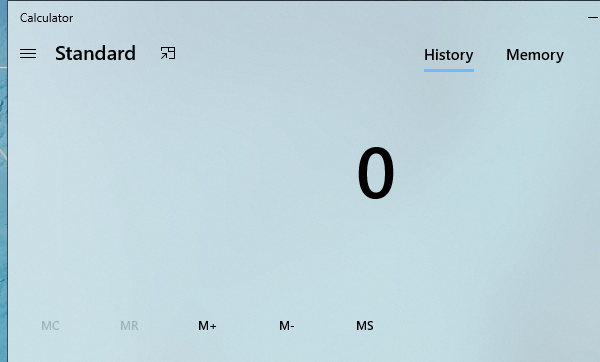
Workflow: Main

Step 1: Open Application 'applicationframehost.ex...' in window 'Calculator' (applicationframehost.exe)

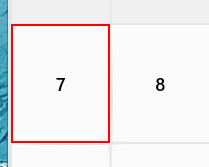
Step 2: click on the button 'Seven'

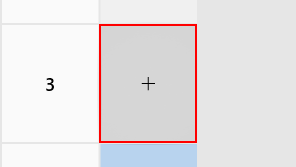
Step 3: click on the button 'Plus' in window 'Calculator' (applicationframehost.exe)

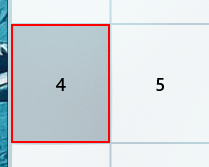
Step 4: click on the button 'Four'

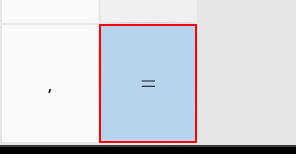
Step 5: click on the button 'Equals' in window 'Calculator' (applicationframehost.exe)

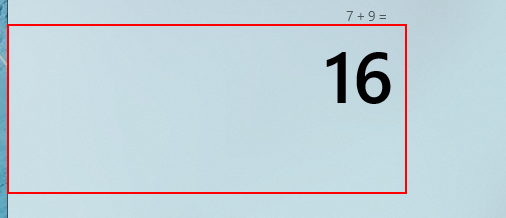
Step 6 [try]: get-text from the text 'Display is 16'

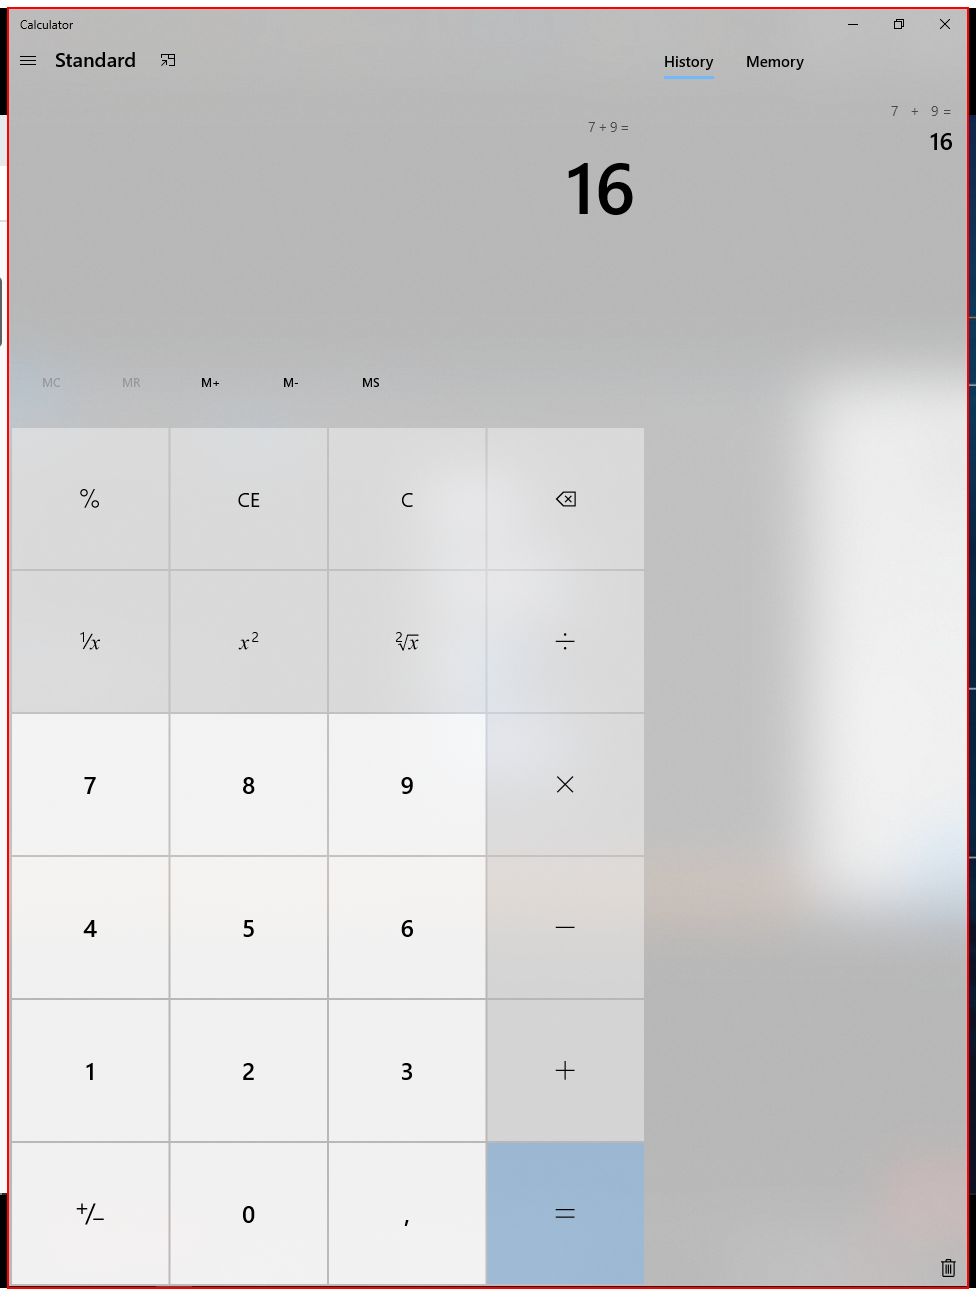
Step 7: Close Application 'Windows.UI.Core.CoreWin...' on the element in window 'Calculator' (applicationframehost.exe)